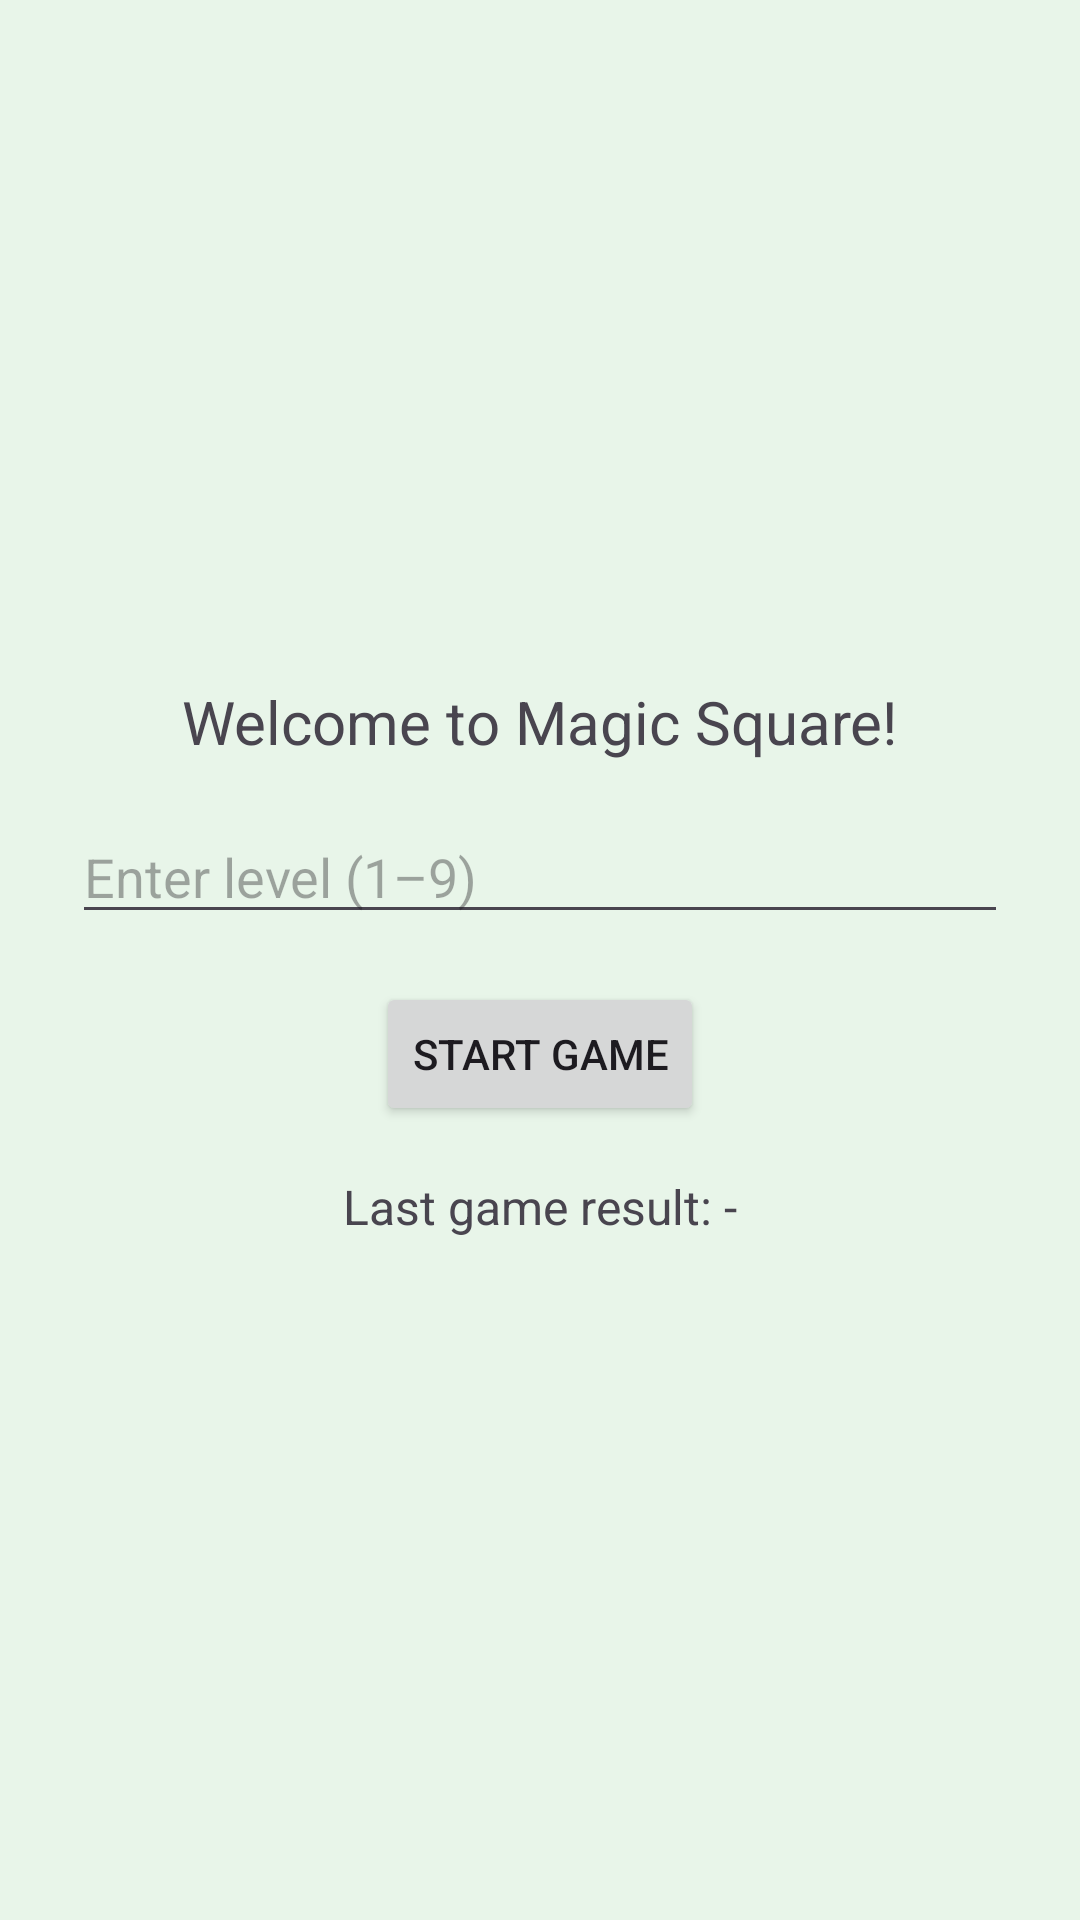

Produce the Android XML layout that renders to this screen, including the resource entries it uses.
<!-- AndroidManifest.xml: application theme Theme.MagicSquare -->
<!-- res/layout/activity_magic_square_home.xml -->
<?xml version="1.0" encoding="utf-8"?>
<LinearLayout
    xmlns:android="http://schemas.android.com/apk/res/android"
    android:orientation="vertical"
    android:padding="24dp"
    android:gravity="center"
    android:background="#E8F5E9"
    android:layout_width="match_parent"
    android:layout_height="match_parent">

    
    <TextView
        android:id="@+id/textWelcomeHome"
        android:text="Welcome to Magic Square!"
        android:textSize="20sp"
        android:layout_marginBottom="16dp"
        android:layout_width="wrap_content"
        android:layout_height="wrap_content"/>

    
    <EditText
        android:id="@+id/editLevel"
        android:hint="Enter level (1–9)"
        android:inputType="number"
        android:maxLength="1"
        android:layout_marginBottom="16dp"
        android:layout_width="match_parent"
        android:layout_height="wrap_content"/>

    
    <Button
        android:id="@+id/buttonStartGame"
        android:text="Start Game"
        android:layout_marginBottom="16dp"
        android:layout_width="wrap_content"
        android:layout_height="wrap_content"/>

    
    <TextView
        android:id="@+id/textResult"
        android:text="Last game result: -"
        android:textSize="16sp"
        android:layout_width="wrap_content"
        android:layout_height="wrap_content"/>
</LinearLayout>
<!-- resources referenced by this layout -->
<resources>
  <style name="Theme.MagicSquare" parent="Base.Theme.MagicSquare" />
  <style name="Base.Theme.MagicSquare" parent="Theme.Material3.DayNight.NoActionBar">
          
          
      </style>
</resources>
